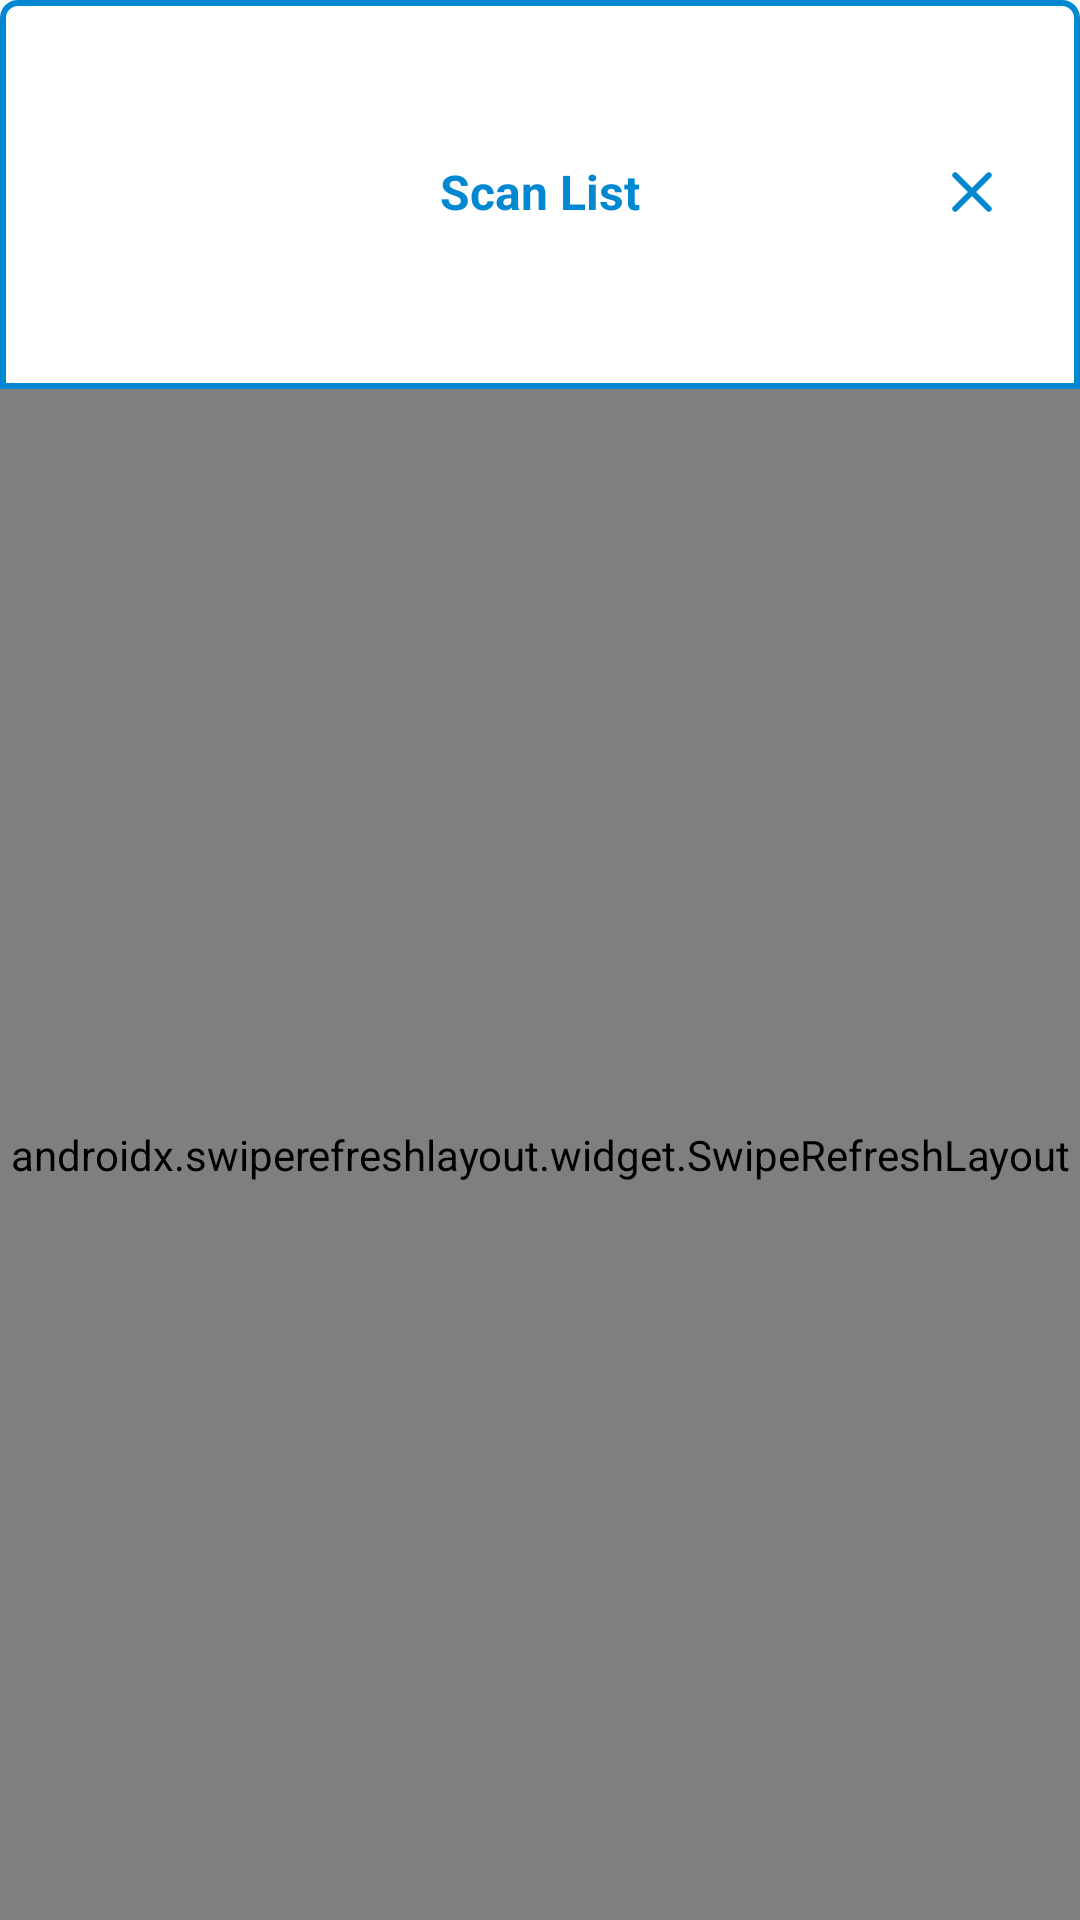

Produce the Android XML layout that renders to this screen, including the resource entries it uses.
<!-- AndroidManifest.xml: application theme AppTheme -->
<!-- res/layout/dialog_scan_result.xml -->
<?xml version="1.0" encoding="utf-8"?>
<androidx.constraintlayout.widget.ConstraintLayout
    xmlns:android="http://schemas.android.com/apk/res/android"
    android:layout_width="match_parent"
    android:layout_height="250dp"
    xmlns:app="http://schemas.android.com/apk/res-auto"
    android:background="@drawable/main_white_four_15_word_blue_2"
    android:orientation="vertical">

    <TextView
        android:layout_width="wrap_content"
        android:layout_height="wrap_content"
        android:textSize="16dp"
        android:text="@string/scan_list"
        android:textColor="@color/word_blue"
        android:textStyle="bold"
        app:layout_constraintStart_toStartOf="parent"
        app:layout_constraintEnd_toEndOf="parent"
        app:layout_constraintTop_toTopOf="parent"
        app:layout_constraintBottom_toTopOf="@+id/header_line"/>

    <View
        android:layout_width="0dp"
        android:layout_height="2dp"
        android:id="@+id/header_line"
        app:layout_constraintTop_toTopOf="parent"
        app:layout_constraintBottom_toBottomOf="parent"
        app:layout_constraintStart_toStartOf="parent"
        app:layout_constraintEnd_toEndOf="parent"
        android:background="@color/word_blue"
        app:layout_constraintVertical_bias="0.2"/>

    <androidx.constraintlayout.widget.ConstraintLayout
        android:layout_width="0dp"
        android:layout_height="0dp"
        android:id="@+id/cancel_button"
        app:layout_constraintEnd_toEndOf="parent"
        app:layout_constraintTop_toTopOf="parent"
        app:layout_constraintBottom_toTopOf="@+id/header_line"
        app:layout_constraintWidth_percent="0.2">
        <ImageView
            android:layout_width="wrap_content"
            android:layout_height="wrap_content"
            android:src="@drawable/ic_round_clear_24"
            app:layout_constraintTop_toTopOf="parent"
            app:layout_constraintEnd_toEndOf="parent"
            app:layout_constraintBottom_toBottomOf="parent"
            app:layout_constraintStart_toStartOf="parent"/>

    </androidx.constraintlayout.widget.ConstraintLayout>



    <androidx.swiperefreshlayout.widget.SwipeRefreshLayout
        android:layout_width="0dp"
        android:layout_height="0dp"
        android:id="@+id/refreshlayout"
        app:layout_constraintStart_toStartOf="parent"
        app:layout_constraintEnd_toEndOf="parent"
        app:layout_constraintTop_toBottomOf="@+id/header_line"
        app:layout_constraintBottom_toBottomOf="parent">

        <androidx.recyclerview.widget.RecyclerView
            android:layout_width="match_parent"
            android:layout_height="wrap_content"
            android:id="@+id/recyclerview" />

    </androidx.swiperefreshlayout.widget.SwipeRefreshLayout>


</androidx.constraintlayout.widget.ConstraintLayout>
<!-- resources referenced by this layout -->
<resources>
  <color name="word_blue">#0288D1</color>
  <!-- drawable ic_round_clear_24 (drawable) -->
  <vector android:height="24dp" android:tint="#0288D1"
      android:viewportHeight="24" android:viewportWidth="24"
      android:width="24dp" xmlns:android="http://schemas.android.com/apk/res/android">
      <path android:fillColor="@android:color/white" android:pathData="M18.3,5.71c-0.39,-0.39 -1.02,-0.39 -1.41,0L12,10.59 7.11,5.7c-0.39,-0.39 -1.02,-0.39 -1.41,0 -0.39,0.39 -0.39,1.02 0,1.41L10.59,12 5.7,16.89c-0.39,0.39 -0.39,1.02 0,1.41 0.39,0.39 1.02,0.39 1.41,0L12,13.41l4.89,4.89c0.39,0.39 1.02,0.39 1.41,0 0.39,-0.39 0.39,-1.02 0,-1.41L13.41,12l4.89,-4.89c0.38,-0.38 0.38,-1.02 0,-1.4z"/>
  </vector>
  <!-- drawable main_white_four_15_word_blue_2 (drawable) -->
  <?xml version="1.0" encoding="utf-8"?>
  <shape xmlns:android="http://schemas.android.com/apk/res/android"
      android:shape="rectangle">
  
      <corners
          android:radius="@dimen/round_corner_radius_15"/>
      <stroke
          android:width="2dp"
          android:color="@color/word_blue"/>
      <solid
          android:color="@color/white"/>
  
  </shape>
  <string name="scan_list">Scan List</string>
  <style name="AppTheme" parent="Theme.AppCompat.Light.NoActionBar">
          
          <item name="colorPrimary">@color/purple_500</item>
          <item name="colorPrimaryDark">@color/main_blue</item>
          <item name="colorAccent">@color/purple_200</item>
      </style>
  <dimen name="round_corner_radius_15">15px</dimen>
  <color name="white">#FFFFFFFF</color>
  <color name="purple_500">#FF6200EE</color>
  <color name="main_blue">#63B8E3</color>
  <color name="purple_200">#FFBB86FC</color>
</resources>
